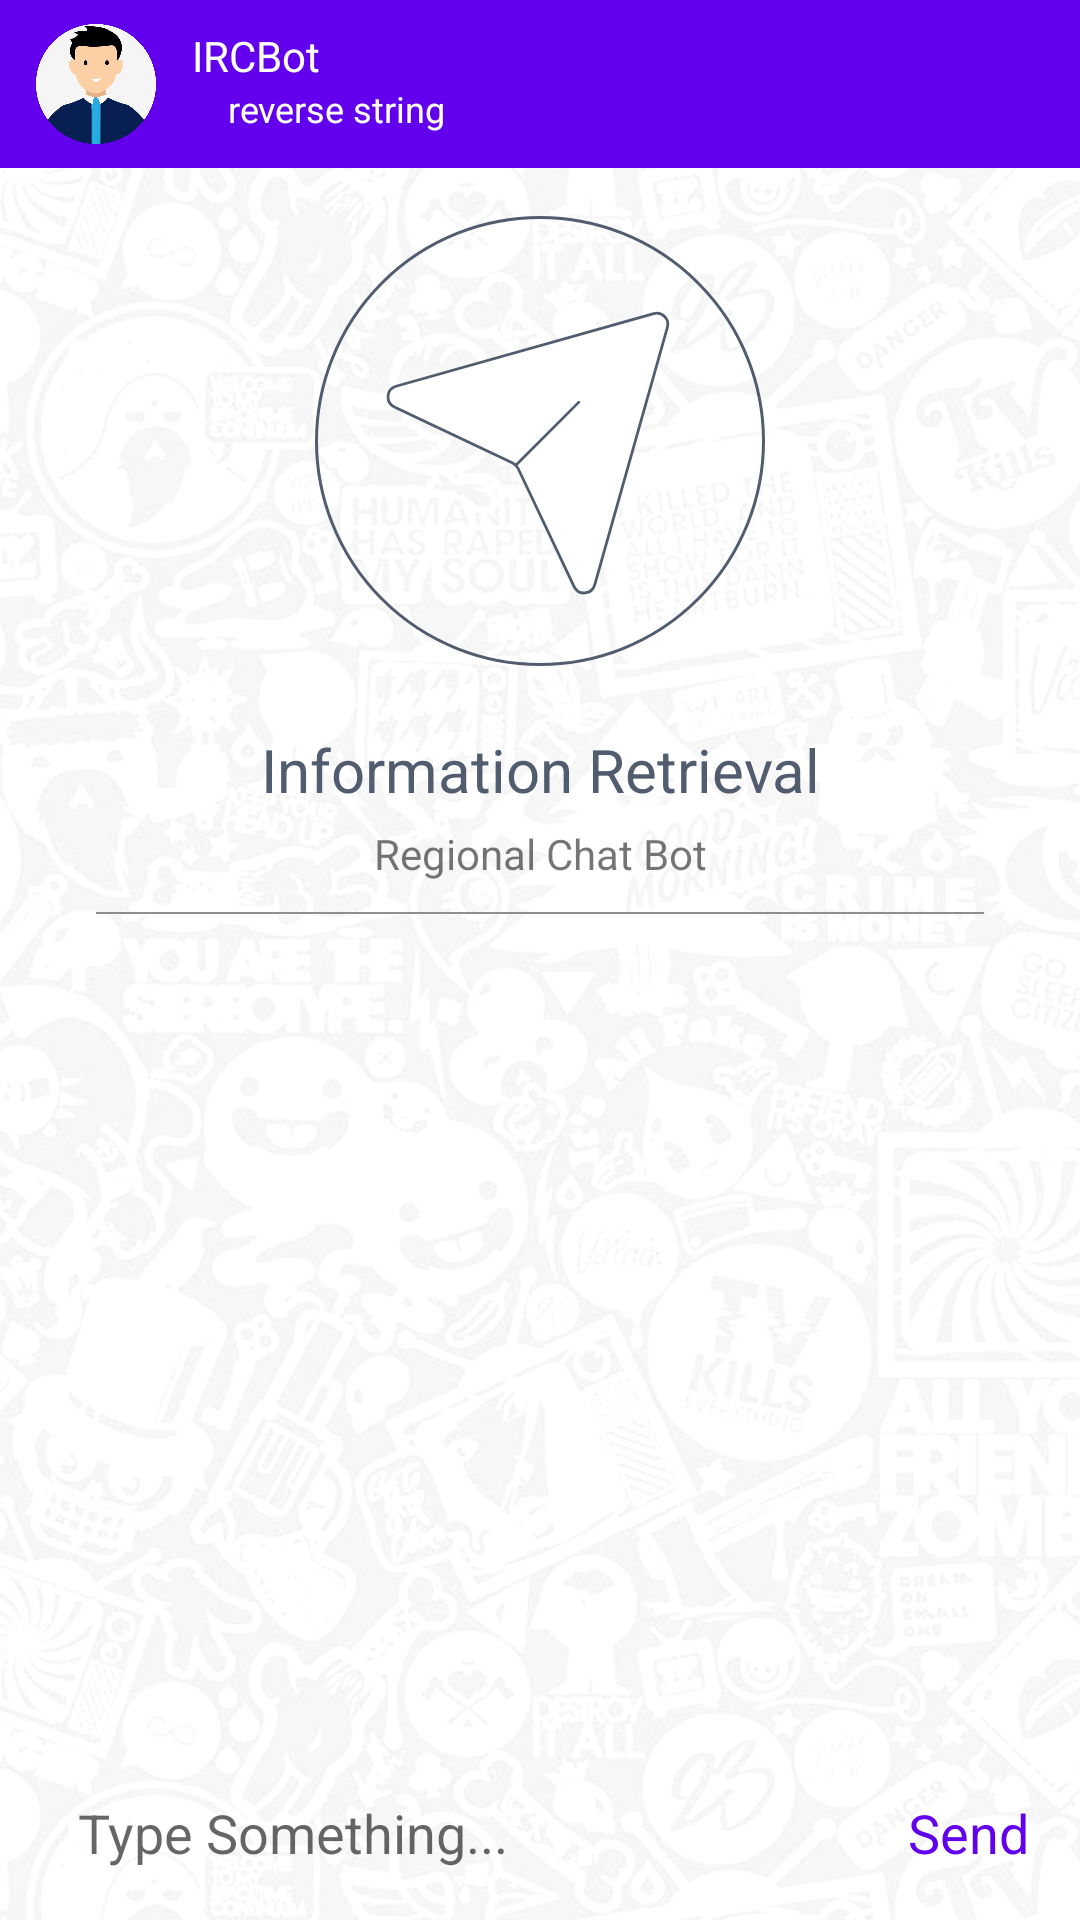

Reconstruct the res/layout file that produces this screen, plus the resources it refers to.
<!-- AndroidManifest.xml: application theme Theme.Rcbot -->
<!-- res/layout/activity_chat.xml -->
<?xml version="1.0" encoding="utf-8"?>
<RelativeLayout xmlns:android="http://schemas.android.com/apk/res/android"
    xmlns:app="http://schemas.android.com/apk/res-auto"
    xmlns:tools="http://schemas.android.com/tools"
    android:layout_width="match_parent"
    android:layout_height="match_parent"
    tools:context=".chat.ChatActivity">
    <ImageView
        android:src="@drawable/back"
        android:scaleType="centerCrop"
        android:layout_width="match_parent"
        android:layout_height="match_parent"/>
    <LinearLayout
        android:layout_width="match_parent"
        android:orientation="vertical"
        android:layout_height="match_parent">
        <LinearLayout
            android:layout_width="match_parent"
            android:background="@color/purple_500"
            android:layout_height="?android:attr/actionBarSize">
            <ImageView
                android:layout_width="40dp"
                android:layout_marginHorizontal="12dp"
                android:paddingVertical="4dp"
                android:layout_height="?android:attr/actionBarSize"
                android:src="@drawable/profile" />
            <LinearLayout
                android:layout_width="0dp"
                android:layout_weight="1"
                android:orientation="vertical"
                android:layout_height="match_parent">
                <TextView
                    android:id="@+id/ac_bot_name"
                    android:text="IRCBot"
                    android:textColor="@color/white"
                    android:layout_width="match_parent"
                    android:layout_height="0dp"
                    android:gravity="bottom"
                    android:layout_weight="1"/>
                <TextView
                    android:id="@+id/ac_bot_detail"
                    android:layout_marginLeft="12dp"
                    android:text="reverse string"
                    android:textSize="12dp"
                    android:textColor="@color/white"
                    android:layout_width="match_parent"
                    android:layout_height="0dp"
                    android:layout_weight="1"/>
            </LinearLayout>
            <TextView
                android:id="@+id/ac_options"
                android:paddingHorizontal="10dp"
                android:drawableRight="@drawable/ic_more"
                android:layout_width="wrap_content"
                android:layout_height="match_parent"/>
        </LinearLayout>
        <ProgressBar
            android:visibility="gone"
            android:id="@+id/ac_progress"
            android:indeterminate="true"
            style="?android:attr/progressBarStyleHorizontal"
            android:layout_width="match_parent"
            android:layout_height="wrap_content"/>
        <androidx.core.widget.NestedScrollView
            android:id="@+id/ac_scroll"
            android:layout_width="match_parent"
            android:layout_height="0dp"
            android:fillViewport="true"
            android:layout_weight="1">
            <LinearLayout
                android:orientation="vertical"
                android:layout_width="match_parent"
                android:layout_height="wrap_content">
                <ImageView
                    android:layout_gravity="center"
                    android:background="@drawable/round_border_bg"
                    android:src="@drawable/ic_send_192"
                    android:padding="16dp"
                    android:layout_margin="16dp"
                    android:layout_width="150dp"
                    android:layout_height="150dp"/>
                <TextView
                    android:text="Information Retrieval"
                    android:gravity="center"
                    android:textSize="20dp"
                    android:textColor="@color/gray"
                    android:layout_margin="5dp"
                    android:layout_width="match_parent"
                    android:layout_height="wrap_content"/>
                <TextView
                    android:gravity="center"
                    android:text="Regional Chat Bot"
                    android:layout_marginBottom="10dp"
                    android:layout_width="match_parent"
                    android:layout_height="wrap_content"/>
                <include layout="@layout/breaker"/>
                <androidx.recyclerview.widget.RecyclerView
                    android:id="@+id/ac_recycler"
                    android:layout_width="match_parent"
                    android:layout_marginTop="10dp"
                    android:layout_height="wrap_content"/>
            </LinearLayout>
        </androidx.core.widget.NestedScrollView>
        <LinearLayout
            android:layout_margin="5dp"
            android:layout_width="match_parent"
            android:layout_height="wrap_content">
            <EditText
                android:id="@+id/ac_edit"
                android:hint="Type Something..."
                android:layout_width="0dp"
                android:layout_weight="1"
                android:paddingHorizontal="16dp"
                android:paddingVertical="12dp"
                android:layout_marginHorizontal="5dp"
                android:background="@drawable/round_white_bg"
                android:layout_height="wrap_content"/>
            <TextView
                android:id="@+id/ac_send"
                android:text="Send"
                android:background="@drawable/round_white_bg"
                android:textColor="@color/purple_500"
                android:gravity="center"
                android:textSize="18dp"
                android:padding="12dp"
                android:layout_gravity="bottom"
                android:layout_width="wrap_content"
                android:layout_height="wrap_content"/>
        </LinearLayout>
    </LinearLayout>
</RelativeLayout>
<!-- res/layout/breaker.xml (included above) -->
<?xml version="1.0" encoding="utf-8"?>
<View
    xmlns:android="http://schemas.android.com/apk/res/android"
    android:background="#D97D7D7D"
    android:layout_marginHorizontal="32dp"
    android:layout_width="match_parent"
    android:layout_height="0.5dp">
</View>
<!-- resources referenced by this layout -->
<resources>
  <color name="gray">#515C6F</color>
  <color name="purple_500">#FF6200EE</color>
  <color name="white">#FFFFFFFF</color>
  <!-- drawable back: png bitmap (drawable-v24, 333788 bytes) -->
  <!-- drawable ic_send_192 (drawable) -->
  <vector xmlns:android="http://schemas.android.com/apk/res/android"
      android:width="192dp"
      android:height="192dp"
      android:viewportWidth="256"
      android:viewportHeight="256">
    <path
        android:pathData="M210.251,35.878 L23.923,88.432a8,8 0,0 0,-1.253 14.929l85.611,40.553a8,8 0,0 1,3.805 3.805L152.639,233.33a8,8 0,0 0,14.929 -1.253L220.122,45.749A8,8 0,0 0,210.251 35.878Z"
        android:strokeLineJoin="round"
        android:strokeWidth="2"
        android:fillColor="@color/white"
        android:strokeColor="@color/gray"
        android:strokeLineCap="round"/>
    <path
        android:pathData="M110.863,145.137L156.118,99.882"
        android:strokeLineJoin="round"
        android:strokeWidth="2"
        android:fillColor="#00000000"
        android:strokeColor="@color/gray"
        android:strokeLineCap="round"/>
  </vector>
  <!-- drawable profile: png bitmap (drawable-v24, 115125 bytes) -->
  <!-- drawable round_border_bg (drawable) -->
  <?xml version="1.0" encoding="utf-8"?>
  <shape xmlns:android="http://schemas.android.com/apk/res/android">
      <stroke android:color="@color/gray" android:width="1dp" />
      <corners android:radius="128dp"/>
  </shape>
  <style name="Theme.Rcbot" parent="Theme.MaterialComponents.DayNight.NoActionBar">
          
          <item name="colorPrimary">@color/purple_500</item>
          <item name="colorPrimaryVariant">@color/purple_700</item>
          <item name="colorOnPrimary">@color/white</item>
          
          <item name="colorSecondary">@color/teal_200</item>
          <item name="colorSecondaryVariant">@color/teal_700</item>
          <item name="colorOnSecondary">@color/black</item>
          
          <item name="android:statusBarColor" tools:targetApi="l">?attr/colorPrimaryVariant</item>
          
      </style>
  <color name="purple_700">#FF3700B3</color>
  <color name="teal_200">#FF03DAC5</color>
  <color name="teal_700">#FF018786</color>
  <color name="black">#FF000000</color>
</resources>
